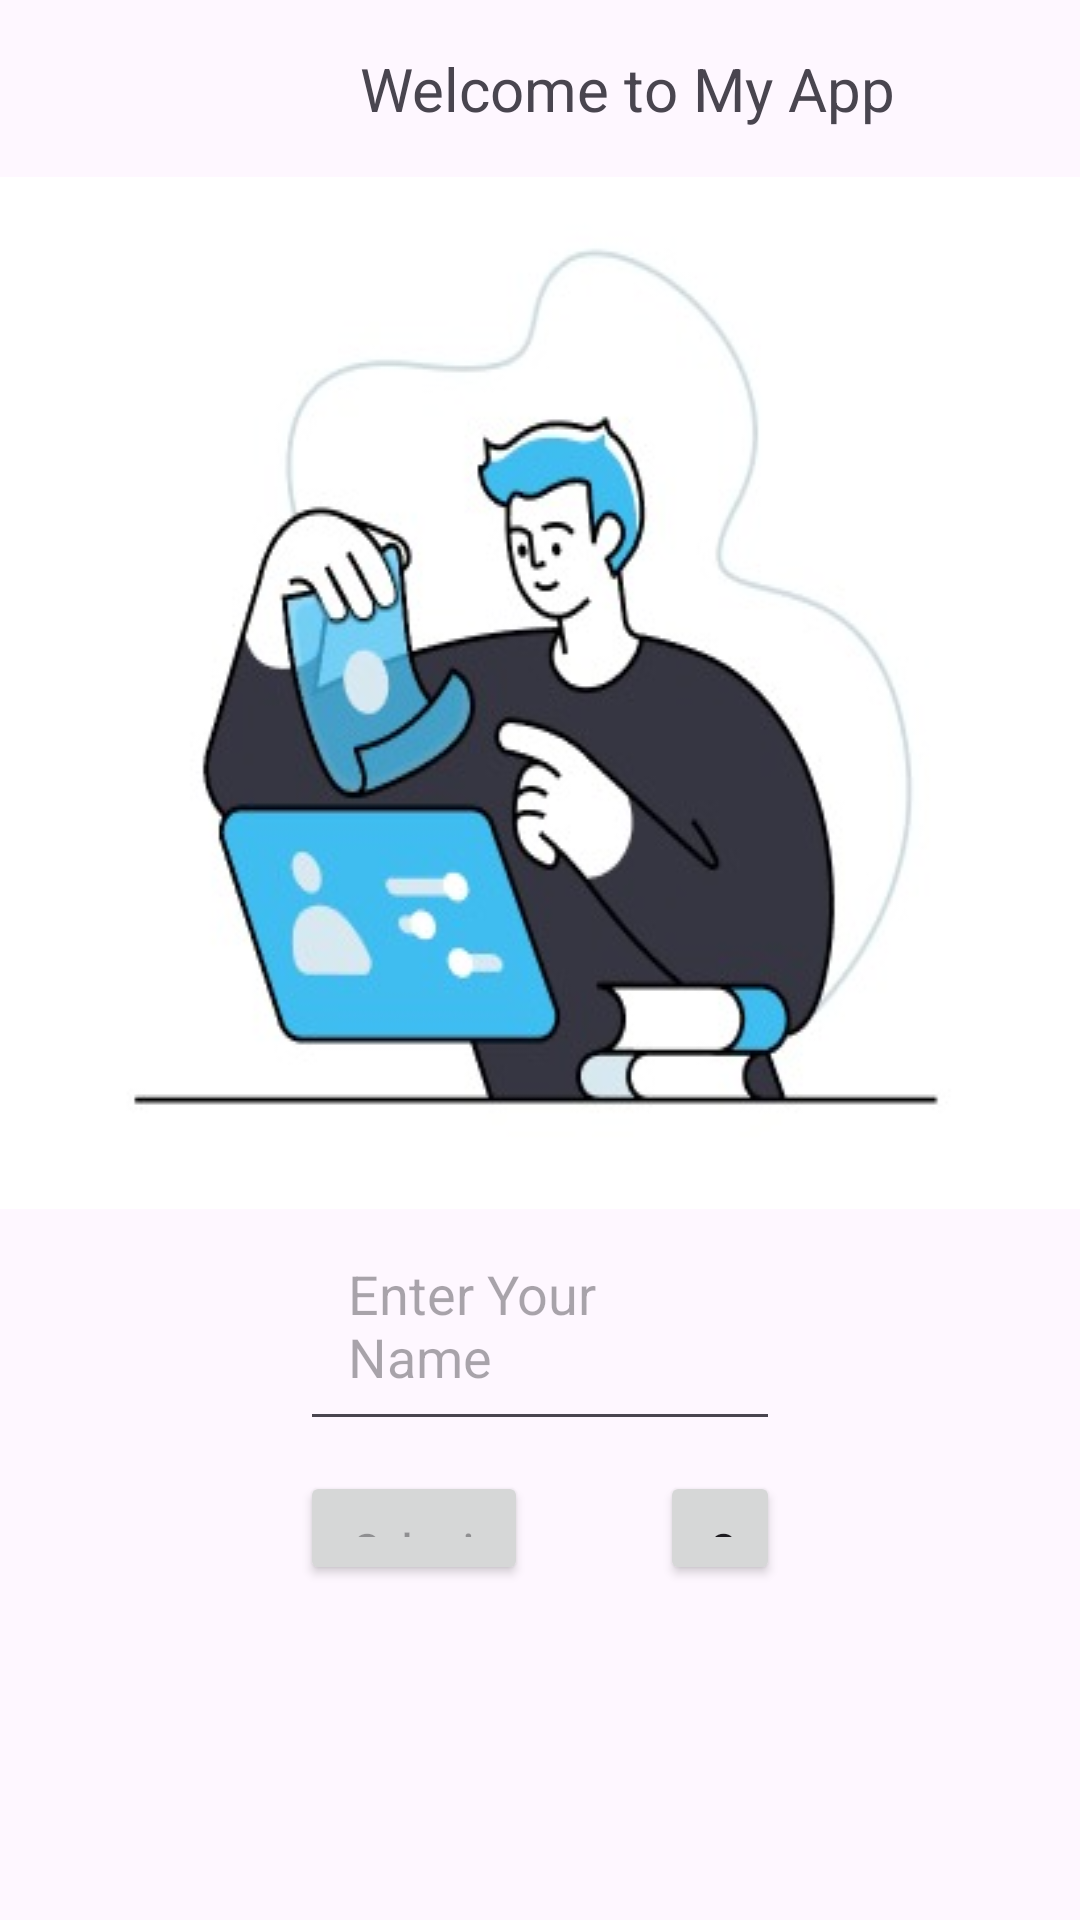

Android layout source for this screen:
<!-- AndroidManifest.xml: application theme Theme.Utsppab -->
<!-- res/layout/second_activity.xml -->
<?xml version="1.0" encoding="utf-8"?>
<RelativeLayout xmlns:android="http://schemas.android.com/apk/res/android"
    android:layout_width="match_parent"
    android:layout_height="match_parent"
    android:orientation="vertical">

    <TextView
        android:id="@+id/textno2"
        android:layout_width="wrap_content"
        android:layout_height="wrap_content"
        android:text="Welcome to My App"
        android:layout_marginLeft="120dp"
        android:textSize="20sp"
        android:layout_marginTop="16dp"
        />
    <ImageView
        android:id="@+id/imageno2"
        android:layout_width="wrap_content"
        android:layout_height="wrap_content"
        android:layout_marginTop="16dp"
        android:layout_below="@+id/textno2"
        android:layout_marginLeft="0dp"
        android:padding="100dp"
        android:background="@drawable/image"
        />
    <EditText
        android:id="@+id/edittextno2"
        android:layout_width="match_parent"
        android:layout_height="wrap_content"
        android:layout_below="@+id/imageno2"
        android:layout_marginLeft="100dp"
        android:padding="16dp"
        android:layout_marginRight="100dp"
        android:hint="Enter Your Name"
        />

    <Button
        android:id="@+id/btnlogin"
        android:layout_width="76dp"
        android:layout_height="38dp"
        android:layout_below="@+id/edittextno2"
        android:layout_marginLeft="100dp"
        android:layout_marginTop="10dp"
        android:layout_marginRight="180dp"
        android:padding="16dp"
        android:hint="Submit"
        />
    <Button
        android:layout_width="76dp"
        android:layout_height="38dp"
        android:layout_below="@+id/edittextno2"
        android:layout_marginLeft="220dp"
        android:layout_marginTop="10dp"
        android:layout_marginRight="100dp"
        android:padding="16dp"
        android:text="Cancel"
        />

</RelativeLayout>
<!-- resources referenced by this layout -->
<resources>
  <!-- drawable image: jpg bitmap (drawable, 21888 bytes) -->
  <style name="Theme.Utsppab" parent="Base.Theme.Utsppab" />
  <style name="Base.Theme.Utsppab" parent="Theme.Material3.DayNight.NoActionBar">
          
          
      </style>
</resources>
